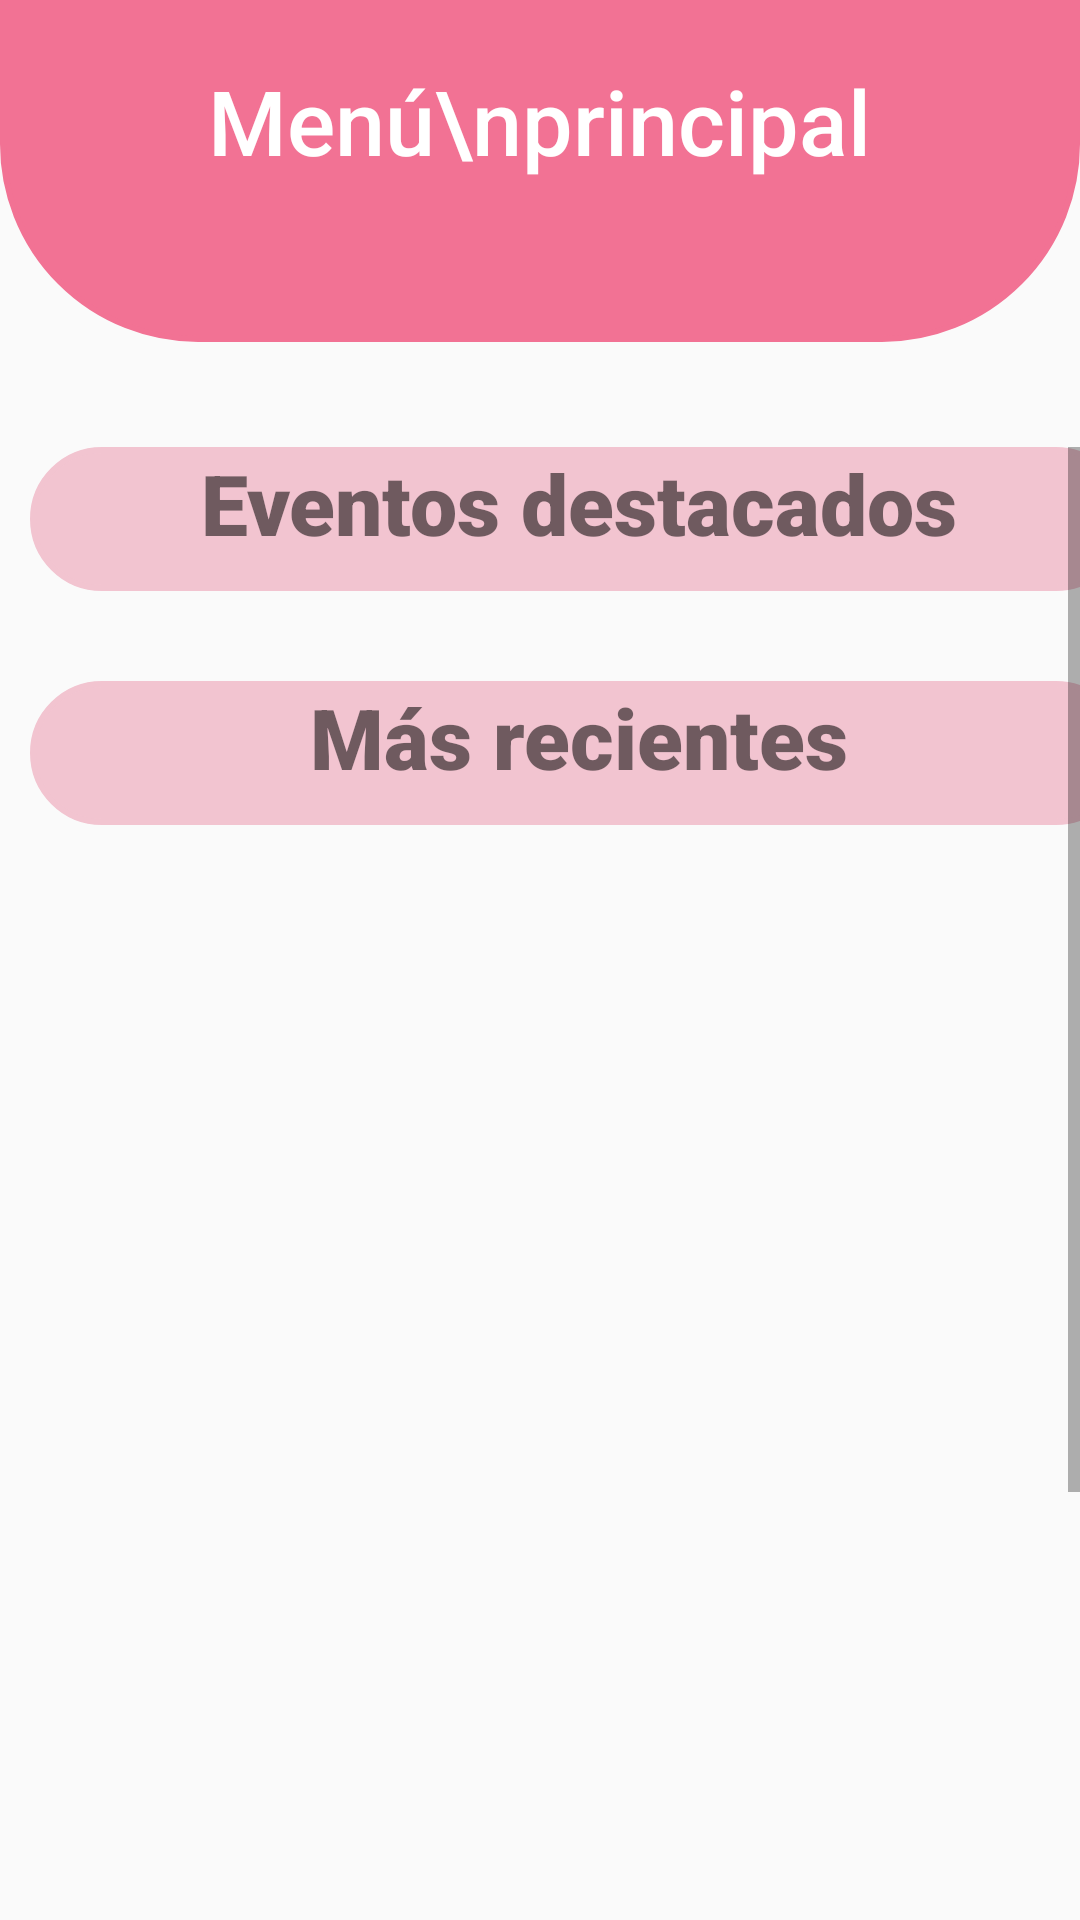

The Android layout XML behind this screen, and the referenced resources:
<!-- AndroidManifest.xml: application theme Theme.AppCompat.Light.NoActionBar -->
<!-- res/layout/fragment_menu_principal.xml -->
<?xml version="1.0" encoding="utf-8"?>
<LinearLayout xmlns:android="http://schemas.android.com/apk/res/android"
    xmlns:tools="http://schemas.android.com/tools"
    android:layout_width="match_parent"
    android:layout_height="match_parent"
    android:orientation="vertical">

    <FrameLayout
        android:layout_width="match_parent"
        android:layout_height="114dp"
        android:layout_marginBottom="35dp"
        android:background="@drawable/borde_cabecera">

        <TextView
            android:id="@+id/textRegistro"
            android:layout_width="wrap_content"
            android:layout_height="wrap_content"
            android:layout_gravity="center_horizontal"
            android:layout_marginTop="20dp"
            android:fontFamily="sans-serif-medium"
            android:text="Menú\nprincipal"
            android:textAlignment="center"
            android:textColor="@color/white"
            android:textSize="30dp" />
    </FrameLayout>

    <ScrollView
        android:layout_width="match_parent"
        android:layout_height="match_parent">

        <LinearLayout
            android:layout_width="366dp"
            android:layout_height="547dp"
            android:layout_marginLeft="10dp"
            android:orientation="vertical">

            <TextView
                android:layout_width="match_parent"
                android:layout_height="48dp"
                android:layout_marginBottom="10dp"
                android:background="@drawable/borde_input"
                android:fontFamily="sans-serif-black"
                android:textAlignment="center"
                android:text="Eventos destacados"
                android:textColor="@color/purple_light"
                android:textSize="28dp" />

            <androidx.recyclerview.widget.RecyclerView
                android:id="@+id/recyclerViewDestacados"
                android:layout_width="wrap_content"
                android:layout_height="wrap_content"
                android:layout_gravity="center"
                android:layout_marginTop="10dp"
                android:layout_marginBottom="10dp"
                tools:listitem="@layout/evento_item_layout" />

            <TextView
                android:layout_width="match_parent"
                android:layout_height="48dp"
                android:layout_marginBottom="10dp"
                android:background="@drawable/borde_input"
                android:fontFamily="sans-serif-black"
                android:textAlignment="center"
                android:text="Más recientes"
                android:textColor="@color/purple_light"
                android:textSize="28dp" />

            <androidx.recyclerview.widget.RecyclerView
                android:id="@+id/recyclerViewOtros"
                android:layout_width="wrap_content"
                android:layout_height="536dp"
                android:layout_marginTop="10dp"
                android:layout_marginBottom="10dp"
                android:layout_gravity="center"
                tools:listitem="@layout/evento_item_layout" />

        </LinearLayout>

    </ScrollView>

</LinearLayout>
<!-- res/layout/evento_item_layout.xml (included above) -->
<?xml version="1.0" encoding="utf-8"?>
<androidx.constraintlayout.widget.ConstraintLayout xmlns:android="http://schemas.android.com/apk/res/android"
    xmlns:app="http://schemas.android.com/apk/res-auto"
    xmlns:tools="http://schemas.android.com/tools"
    android:layout_width="match_parent"
    android:layout_height="wrap_content"
    android:layout_marginBottom="15dp">

    <androidx.constraintlayout.widget.ConstraintLayout
        android:layout_width="361dp"
        android:layout_height="156dp"
        android:background="@drawable/border_evento"
        tools:ignore="MissingConstraints"
        tools:layout_editor_absoluteX="3dp"
        tools:layout_editor_absoluteY="0dp">

        <com.google.android.material.imageview.ShapeableImageView
            android:id="@+id/imageView4"
            android:layout_width="169dp"
            android:layout_height="126dp"
            android:scaleType="centerCrop"
            app:layout_constraintBottom_toBottomOf="parent"
            app:layout_constraintEnd_toEndOf="parent"
            app:layout_constraintHorizontal_bias="0.083"
            app:layout_constraintStart_toStartOf="parent"
            app:layout_constraintTop_toTopOf="parent"
            app:shapeAppearanceOverlay="@style/ShapeAppearanceOverlay.App.RoundedImage"
            app:srcCompat="@drawable/istockphoto_1333010525_612x612" />

        <TextView
            android:id="@+id/textArtista"
            android:layout_width="140dp"
            android:layout_height="28dp"
            android:layout_marginTop="7dp"
            android:fontFamily="sans-serif-black"
            android:text="Artista"
            android:textAlignment="textStart"
            android:textColor="@color/white"
            android:textSize="22dp"
            app:layout_constraintBottom_toTopOf="@+id/textFecha"
            app:layout_constraintEnd_toEndOf="parent"
            app:layout_constraintHorizontal_bias="0.895"
            app:layout_constraintStart_toStartOf="parent"
            app:layout_constraintTop_toTopOf="parent"
            app:layout_constraintVertical_bias="0.0" />

        <TextView
            android:id="@+id/textCiudad"
            android:layout_width="159dp"
            android:layout_height="23dp"
            android:layout_marginTop="8dp"
            android:layout_marginEnd="4dp"
            android:fontFamily="sans-serif-medium"
            android:text="Ciudad"
            android:textAlignment="textStart"
            android:textColor="@color/white"

            android:textSize="16dp"
            app:layout_constraintEnd_toEndOf="parent"
            app:layout_constraintTop_toBottomOf="@+id/textFecha" />

        <TextView
            android:id="@+id/textFecha"
            android:layout_width="119dp"
            android:layout_height="27dp"
            android:layout_marginTop="7dp"
            android:layout_marginEnd="44dp"
            android:fontFamily="sans-serif-medium"

            android:text="Fecha"
            android:textAlignment="textStart"
            android:textColor="@color/white"
            android:textSize="20dp"
            app:layout_constraintBottom_toBottomOf="parent"
            app:layout_constraintEnd_toEndOf="parent"
            app:layout_constraintTop_toTopOf="parent"
            app:layout_constraintVertical_bias="0.286" />

        <TextView
            android:id="@+id/textPrecio"
            android:layout_width="119dp"
            android:layout_height="33dp"
            android:layout_marginTop="7dp"
            android:layout_marginEnd="44dp"
            android:background="@drawable/borde_input"
            android:fontFamily="sans-serif-black"
            android:gravity="center"
            android:text="XX"
            android:textColor="@color/black"
            app:layout_constraintBottom_toBottomOf="parent"
            app:layout_constraintEnd_toEndOf="parent"
            app:layout_constraintTop_toBottomOf="@+id/textCiudad"
            app:layout_constraintVertical_bias="0.0" />

    </androidx.constraintlayout.widget.ConstraintLayout>

</androidx.constraintlayout.widget.ConstraintLayout>
<!-- resources referenced by this layout -->
<resources>
  <color name="black">#FF000000</color>
  <color name="white">#FFFFFFFF</color>
  <!-- drawable borde_cabecera (drawable) -->
  <?xml version="1.0" encoding="utf-8"?>
  <shape xmlns:android="http://schemas.android.com/apk/res/android">
      <solid android:color="@color/pink" />
      <stroke
          android:width="2dp"
          android:color="@color/pink"/>
      <corners
          android:bottomLeftRadius="65dp"
          android:bottomRightRadius="65dp"/>
  </shape>
  <!-- drawable borde_input (drawable) -->
  <?xml version="1.0" encoding="utf-8"?>
  <shape xmlns:android="http://schemas.android.com/apk/res/android">
      <solid android:color="@color/pink_light_light"/>
      <stroke
          android:width="2dp"
          android:color="@color/pink_light_light"/>
      <corners
          android:radius="30dp"/>
  </shape>
  <!-- drawable border_evento (drawable) -->
  <?xml version="1.0" encoding="utf-8"?>
  <shape xmlns:android="http://schemas.android.com/apk/res/android">
      <solid android:color="@color/pink_light"/>
      <stroke
          android:width="2dp"
          android:color="@color/pink_light"/>
      <corners
          android:bottomRightRadius="40dp"
          android:bottomLeftRadius="40dp"/>
  </shape>
  <style name="ShapeAppearanceOverlay.App.RoundedImage" parent="">
          <item name="cornerFamily">rounded</item>
          <item name="cornerSize">40dp</item>
      </style>
  <color name="pink">#F27294</color>
  <color name="pink_light_light">#F2C4D0</color>
  <color name="pink_light">#F28DA8</color>
</resources>
